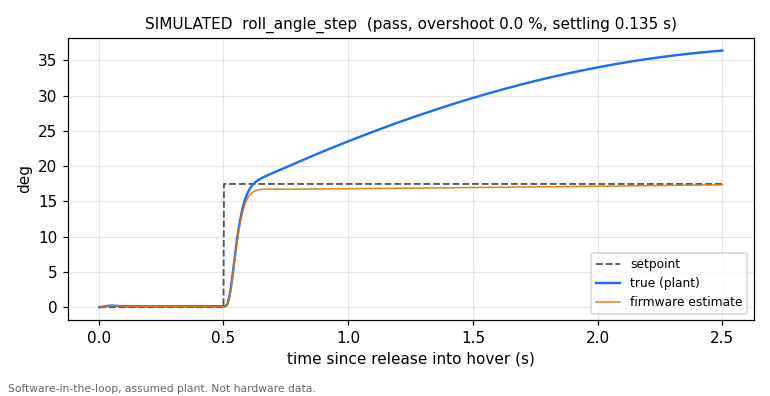

The data file committed next to this chart (first rows):
# SIMULATED: software-in-the-loop run of…
# assumed quadrotor model (firmware/sim/…
# scenario=roll_angle_step units=deg jud…
# rows every 2 ms; control loop 1 kHz, plant integrated at 4 kHz
t_s, setpoint, response, estimate, roll_deg, pitch_deg, yaw_deg, est_roll_deg, est_pitch_deg, est_yaw_deg, p_dps, q_dps, r_dps, m0, m1, m2, m3, altitude_m
0.002, 0.0000, 0.0010, 0.0003, 0.0010, -0.0008, 0.0001, 0.0003, 0.0001, 0.0002, 0.917, -0.688, 0.102, 0.4346, 0.4186, 0.4063, 0.4245, -0.0000
0.004, 0.0000, 0.0039, 0.0022, 0.0039, -0.0029, 0.0004, 0.0022, -0.0014, 0.0001, 1.833, -1.375, 0.204, 0.4542, 0.4286, 0.3877, 0.4134, -0.0001
0.006, 0.0000, 0.0086, 0.0061, 0.0086, -0.0064, 0.0010, 0.0061, -0.0046, 0.0006, 2.742, -2.055, 0.306, 0.4620, 0.4256, 0.3761, 0.4203, -0.0002
0.008, 0.0000, 0.0151, 0.0117, 0.0151, -0.0113, 0.0017, 0.0117, -0.0091, 0.0011, 3.622, -2.713, 0.407, 0.4718, 0.4247, 0.3674, 0.4201, -0.0003
0.010, 0.0000, 0.0233, 0.0193, 0.0233, -0.0174, 0.0026, 0.0193, -0.0148, 0.0015, 4.453, -3.331, 0.509, 0.4853, 0.4346, 0.3551, 0.4090, -0.0005
0.012, 0.0000, 0.0330, 0.0286, 0.0330, -0.0247, 0.0037, 0.0286, -0.0219, 0.0023, 5.211, -3.894, 0.611, 0.4826, 0.4304, 0.3539, 0.4171, -0.0007
0.014, 0.0000, 0.0442, 0.0394, 0.0442, -0.0331, 0.0051, 0.0394, -0.0299, 0.0035, 5.868, -4.384, 0.714, 0.4839, 0.4334, 0.3520, 0.4147, -0.0010
0.016, 0.0000, 0.0566, 0.0515, 0.0566, -0.0423, 0.0066, 0.0515, -0.0387, 0.0051, 6.411, -4.788, 0.816, 0.4903, 0.4311, 0.3434, 0.4192, -0.0012
0.018, 0.0000, 0.0699, 0.0644, 0.0699, -0.0523, 0.0083, 0.0644, -0.0484, 0.0068, 6.826, -5.102, 0.918, 0.4869, 0.4332, 0.3474, 0.4165, -0.0016
0.020, 0.0000, 0.0839, 0.0781, 0.0839, -0.0627, 0.0103, 0.0781, -0.0587, 0.0085, 7.105, -5.313, 1.020, 0.4899, 0.4307, 0.3454, 0.4179, -0.0019
0.022, 0.0000, 0.0983, 0.0922, 0.0983, -0.0735, 0.0124, 0.0922, -0.0693, 0.0109, 7.245, -5.420, 1.121, 0.4801, 0.4310, 0.3514, 0.4216, -0.0023
0.024, 0.0000, 0.1128, 0.1066, 0.1128, -0.0844, 0.0147, 0.1066, -0.0803, 0.0133, 7.243, -5.422, 1.221, 0.4807, 0.4322, 0.3496, 0.4215, -0.0027
0.026, 0.0000, 0.1271, 0.1211, 0.1271, -0.0951, 0.0173, 0.1211, -0.0912, 0.0158, 7.106, -5.318, 1.321, 0.4734, 0.4418, 0.3569, 0.4118, -0.0031
0.028, 0.0000, 0.1410, 0.1353, 0.1410, -0.1055, 0.0200, 0.1353, -0.1018, 0.0183, 6.840, -5.109, 1.419, 0.4727, 0.4366, 0.3576, 0.4171, -0.0036
0.030, 0.0000, 0.1543, 0.1488, 0.1543, -0.1154, 0.0229, 0.1488, -0.1118, 0.0210, 6.452, -4.820, 1.515, 0.4661, 0.4381, 0.3625, 0.4172, -0.0041
0.032, 0.0000, 0.1667, 0.1614, 0.1667, -0.1247, 0.0260, 0.1614, -0.1211, 0.0241, 5.965, -4.459, 1.610, 0.4500, 0.4364, 0.3776, 0.4200, -0.0046
0.034, 0.0000, 0.1780, 0.1734, 0.1780, -0.1332, 0.0293, 0.1734, -0.1295, 0.0276, 5.392, -4.042, 1.702, 0.4513, 0.4363, 0.3740, 0.4223, -0.0051
0.036, 0.0000, 0.1880, 0.1840, 0.1880, -0.1408, 0.0328, 0.1840, -0.1376, 0.0310, 4.750, -3.587, 1.791, 0.4433, 0.4336, 0.3820, 0.4250, -0.0057
0.038, 0.0000, 0.1967, 0.1931, 0.1967, -0.1474, 0.0365, 0.1931, -0.1447, 0.0346, 4.059, -3.090, 1.877, 0.4373, 0.4272, 0.3891, 0.4304, -0.0063
0.040, 0.0000, 0.2040, 0.2010, 0.2040, -0.1530, 0.0403, 0.2010, -0.1509, 0.0384, 3.351, -2.568, 1.959, 0.4376, 0.4272, 0.3855, 0.4337, -0.0069
0.042, 0.0000, 0.2099, 0.2072, 0.2099, -0.1576, 0.0443, 0.2072, -0.1560, 0.0423, 2.639, -2.037, 2.037, 0.4316, 0.4351, 0.3926, 0.4247, -0.0075
0.044, 0.0000, 0.2144, 0.2123, 0.2144, -0.1610, 0.0484, 0.2123, -0.1599, 0.0462, 1.947, -1.503, 2.112, 0.4261, 0.4267, 0.3991, 0.4320, -0.0081
0.046, 0.0000, 0.2175, 0.2158, 0.2175, -0.1635, 0.0527, 0.2158, -0.1627, 0.0505, 1.274, -0.991, 2.182, 0.4219, 0.4340, 0.4005, 0.4275, -0.0088
0.048, 0.0000, 0.2194, 0.2180, 0.2194, -0.1649, 0.0572, 0.2180, -0.1646, 0.0550, 0.644, -0.509, 2.248, 0.4137, 0.4365, 0.4066, 0.4272, -0.0094
0.050, 0.0000, 0.2200, 0.2189, 0.2200, -0.1655, 0.0617, 0.2189, -0.1656, 0.0599, 0.065, -0.062, 2.309, 0.4152, 0.4324, 0.4044, 0.4319, -0.0101
0.052, 0.0000, 0.2195, 0.2187, 0.2195, -0.1651, 0.0664, 0.2187, -0.1654, 0.0644, -0.456, 0.339, 2.365, 0.4123, 0.4341, 0.4080, 0.4296, -0.0108
0.054, 0.0000, 0.2180, 0.2176, 0.2180, -0.1641, 0.0712, 0.2176, -0.1644, 0.0693, -0.914, 0.687, 2.417, 0.4126, 0.4381, 0.4082, 0.4251, -0.0115
0.056, 0.0000, 0.2157, 0.2156, 0.2157, -0.1624, 0.0761, 0.2156, -0.1629, 0.0740, -1.309, 0.980, 2.464, 0.4113, 0.4296, 0.4078, 0.4353, -0.0122
0.058, 0.0000, 0.2127, 0.2129, 0.2127, -0.1602, 0.0811, 0.2129, -0.1609, 0.0788, -1.647, 1.220, 2.507, 0.4177, 0.4344, 0.4030, 0.4288, -0.0129
0.060, 0.0000, 0.2091, 0.2097, 0.2091, -0.1575, 0.0862, 0.2097, -0.1585, 0.0839, -1.920, 1.420, 2.546, 0.4140, 0.4359, 0.4040, 0.4300, -0.0137
0.062, 0.0000, 0.2050, 0.2053, 0.2050, -0.1545, 0.0913, 0.2053, -0.1554, 0.0887, -2.143, 1.584, 2.581, 0.4074, 0.4325, 0.4127, 0.4313, -0.0144
0.064, 0.0000, 0.2005, 0.2008, 0.2005, -0.1512, 0.0965, 0.2008, -0.1514, 0.0941, -2.303, 1.711, 2.612, 0.4056, 0.4338, 0.4129, 0.4316, -0.0152
0.066, 0.0000, 0.1957, 0.1956, 0.1957, -0.1477, 0.1018, 0.1956, -0.1476, 0.0993, -2.413, 1.790, 2.639, 0.4112, 0.4321, 0.4067, 0.4339, -0.0160
0.068, 0.0000, 0.1908, 0.1907, 0.1908, -0.1441, 0.1071, 0.1907, -0.1440, 0.1044, -2.479, 1.830, 2.662, 0.4146, 0.4396, 0.4028, 0.4270, -0.0167
0.070, 0.0000, 0.1858, 0.1850, 0.1858, -0.1404, 0.1124, 0.1850, -0.1405, 0.1099, -2.501, 1.849, 2.682, 0.4064, 0.4333, 0.4110, 0.4333, -0.0175
0.072, 0.0000, 0.1808, 0.1794, 0.1808, -0.1367, 0.1178, 0.1794, -0.1369, 0.1153, -2.485, 1.849, 2.698, 0.4154, 0.4342, 0.4025, 0.4319, -0.0183
0.074, 0.0000, 0.1759, 0.1743, 0.1759, -0.1331, 0.1233, 0.1743, -0.1332, 0.1208, -2.432, 1.824, 2.710, 0.4197, 0.4323, 0.3971, 0.4348, -0.0191
0.076, 0.0000, 0.1711, 0.1691, 0.1711, -0.1295, 0.1287, 0.1691, -0.1292, 0.1265, -2.366, 1.784, 2.720, 0.4159, 0.4358, 0.4003, 0.4320, -0.0199
0.078, 0.0000, 0.1664, 0.1638, 0.1664, -0.1260, 0.1342, 0.1638, -0.1252, 0.1317, -2.280, 1.722, 2.725, 0.4148, 0.4320, 0.4042, 0.4329, -0.0207
0.080, 0.0000, 0.1620, 0.1590, 0.1620, -0.1227, 0.1396, 0.1590, -0.1212, 0.1373, -2.177, 1.640, 2.728, 0.4234, 0.4427, 0.3928, 0.4250, -0.0215
0.082, 0.0000, 0.1578, 0.1540, 0.1578, -0.1195, 0.1451, 0.1540, -0.1176, 0.1427, -2.045, 1.545, 2.729, 0.4195, 0.4329, 0.3988, 0.4326, -0.0223
0.084, 0.0000, 0.1538, 0.1500, 0.1538, -0.1165, 0.1506, 0.1500, -0.1144, 0.1482, -1.913, 1.450, 2.726, 0.4242, 0.4362, 0.3914, 0.4321, -0.0231
0.086, 0.0000, 0.1501, 0.1455, 0.1501, -0.1138, 0.1560, 0.1455, -0.1112, 0.1538, -1.779, 1.356, 2.722, 0.4163, 0.4371, 0.3998, 0.4307, -0.0240
0.088, 0.0000, 0.1467, 0.1418, 0.1467, -0.1112, 0.1614, 0.1418, -0.1084, 0.1592, -1.633, 1.253, 2.714, 0.4225, 0.4342, 0.3953, 0.4319, -0.0248
0.090, 0.0000, 0.1436, 0.1387, 0.1436, -0.1088, 0.1669, 0.1387, -0.1054, 0.1646, -1.493, 1.156, 2.705, 0.4246, 0.4392, 0.3915, 0.4287, -0.0256
0.092, 0.0000, 0.1407, 0.1354, 0.1407, -0.1066, 0.1723, 0.1354, -0.1027, 0.1702, -1.364, 1.052, 2.694, 0.4236, 0.4338, 0.3941, 0.4324, -0.0265
0.094, 0.0000, 0.1381, 0.1325, 0.1381, -0.1046, 0.1777, 0.1325, -0.1005, 0.1758, -1.248, 0.942, 2.680, 0.4290, 0.4335, 0.3871, 0.4344, -0.0273
0.096, 0.0000, 0.1358, 0.1301, 0.1358, -0.1029, 0.1830, 0.1301, -0.0982, 0.1813, -1.140, 0.844, 2.665, 0.4267, 0.4325, 0.3905, 0.4343, -0.0282
0.098, 0.0000, 0.1336, 0.1272, 0.1336, -0.1013, 0.1883, 0.1272, -0.0961, 0.1866, -1.046, 0.747, 2.647, 0.4232, 0.4310, 0.3939, 0.4357, -0.0290
0.100, 0.0000, 0.1316, 0.1249, 0.1316, -0.0999, 0.1936, 0.1249, -0.0945, 0.1919, -0.950, 0.658, 2.629, 0.4223, 0.4393, 0.3943, 0.4280, -0.0298
0.102, 0.0000, 0.1298, 0.1234, 0.1298, -0.0987, 0.1988, 0.1234, -0.0932, 0.1971, -0.853, 0.587, 2.609, 0.4310, 0.4359, 0.3878, 0.4292, -0.0307
0.104, 0.0000, 0.1282, 0.1217, 0.1282, -0.0976, 0.2040, 0.1217, -0.0921, 0.2023, -0.768, 0.523, 2.588, 0.4228, 0.4297, 0.3966, 0.4349, -0.0315
0.106, 0.0000, 0.1267, 0.1199, 0.1267, -0.0966, 0.2092, 0.1199, -0.0906, 0.2074, -0.705, 0.477, 2.566, 0.4224, 0.4386, 0.3975, 0.4255, -0.0324
0.108, 0.0000, 0.1253, 0.1181, 0.1253, -0.0957, 0.2143, 0.1181, -0.0897, 0.2122, -0.643, 0.436, 2.543, 0.4242, 0.4251, 0.3951, 0.4395, -0.0332
0.110, 0.0000, 0.1241, 0.1163, 0.1241, -0.0949, 0.2194, 0.1163, -0.0888, 0.2173, -0.579, 0.399, 2.521, 0.4226, 0.4374, 0.3962, 0.4278, -0.0341
0.112, 0.0000, 0.1230, 0.1149, 0.1230, -0.0942, 0.2244, 0.1149, -0.0880, 0.2222, -0.501, 0.373, 2.497, 0.4250, 0.4365, 0.3937, 0.4287, -0.0350
... 1,194 more rows
